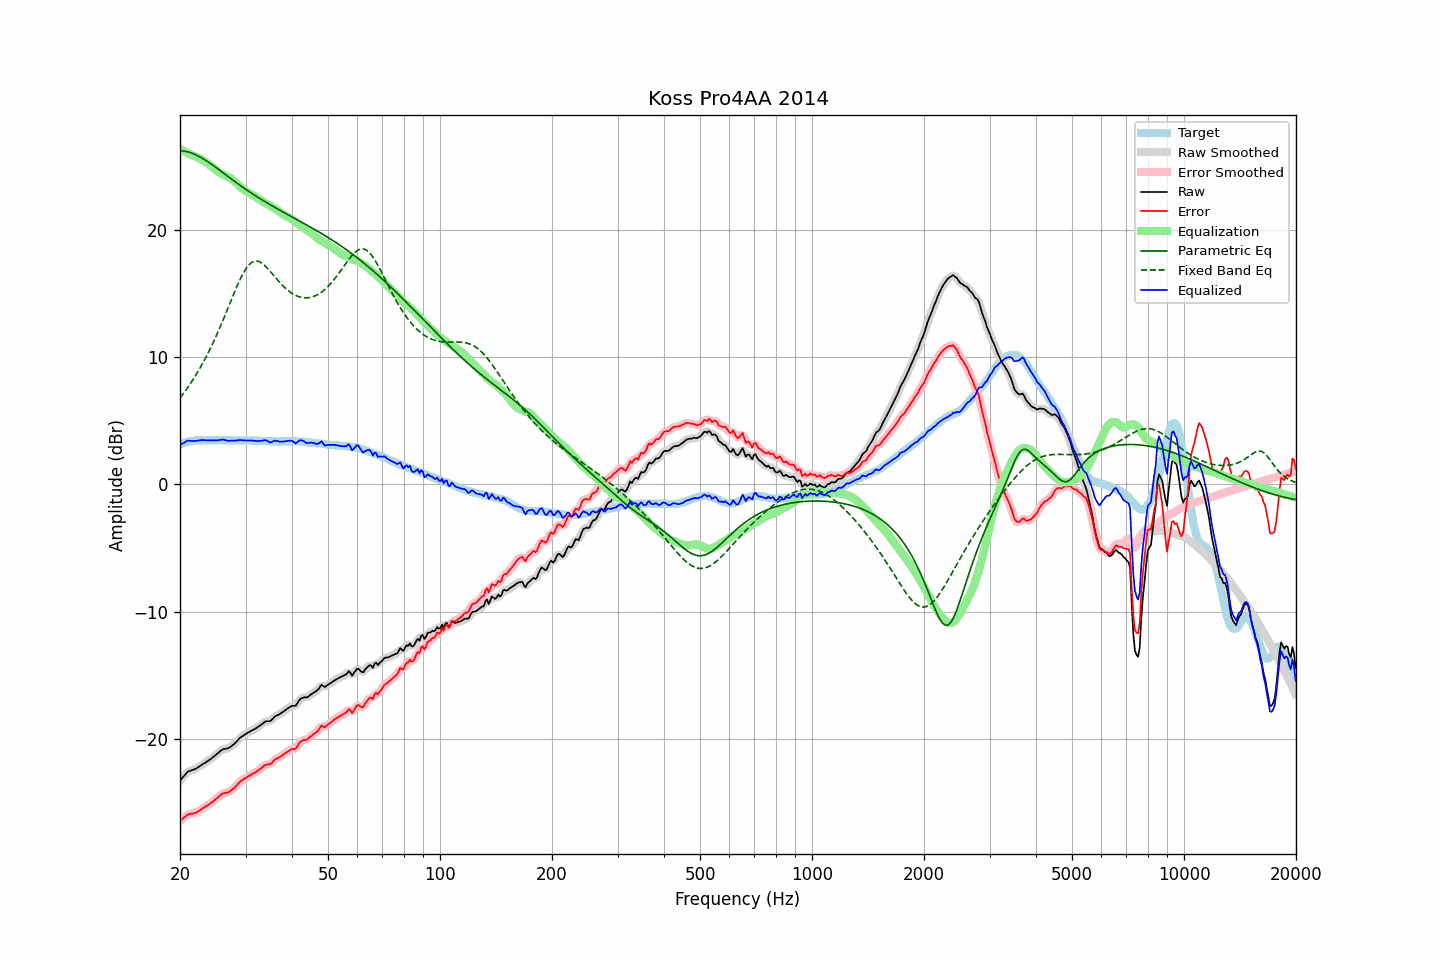

The file beside this chart, header and first rows:
frequency, raw, error, smoothed, error_smoothed, equalization, parametric_eq, fixed_band_eq, equalized_raw, equalized_smoothed, target
20.00, -23.29, -26.44, -23.31, -26.46, 26.40, 26.24, 6.80, 3.11, 3.09, 3.15
20.20, -23.15, -26.35, -23.14, -26.34, 26.32, 26.23, 6.96, 3.17, 3.18, 3.20
20.40, -23.00, -26.25, -22.99, -26.24, 26.24, 26.23, 7.13, 3.25, 3.26, 3.25
20.61, -22.86, -26.14, -22.85, -26.14, 26.17, 26.20, 7.30, 3.31, 3.32, 3.28
20.81, -22.71, -26.04, -22.71, -26.04, 26.10, 26.18, 7.47, 3.39, 3.39, 3.33
21.02, -22.58, -25.95, -22.61, -25.97, 26.03, 26.15, 7.65, 3.45, 3.43, 3.37
21.23, -22.54, -25.93, -22.53, -25.93, 25.97, 26.12, 7.84, 3.43, 3.44, 3.39
21.44, -22.49, -25.90, -22.49, -25.90, 25.91, 26.07, 8.03, 3.42, 3.42, 3.41
21.66, -22.45, -25.88, -22.45, -25.88, 25.87, 26.03, 8.22, 3.41, 3.41, 3.43
21.87, -22.41, -25.85, -22.41, -25.85, 25.82, 25.97, 8.42, 3.41, 3.41, 3.44
22.09, -22.35, -25.81, -22.34, -25.80, 25.77, 25.92, 8.62, 3.42, 3.43, 3.46
22.31, -22.27, -25.74, -22.27, -25.74, 25.72, 25.86, 8.84, 3.45, 3.44, 3.47
22.54, -22.18, -25.65, -22.18, -25.66, 25.65, 25.79, 9.05, 3.47, 3.47, 3.47
22.76, -22.10, -25.57, -22.10, -25.57, 25.58, 25.72, 9.27, 3.48, 3.48, 3.47
22.99, -22.01, -25.47, -22.02, -25.48, 25.50, 25.65, 9.50, 3.49, 3.48, 3.46
23.22, -21.94, -25.40, -21.94, -25.40, 25.42, 25.57, 9.73, 3.48, 3.48, 3.46
23.45, -21.86, -25.32, -21.86, -25.32, 25.33, 25.49, 9.97, 3.47, 3.47, 3.46
23.69, -21.78, -25.25, -21.78, -25.25, 25.25, 25.41, 10.22, 3.47, 3.46, 3.47
23.92, -21.70, -25.17, -21.70, -25.17, 25.16, 25.32, 10.47, 3.46, 3.46, 3.47
24.16, -21.61, -25.08, -21.61, -25.08, 25.07, 25.23, 10.73, 3.46, 3.46, 3.47
24.40, -21.51, -24.99, -21.51, -24.99, 24.97, 25.15, 10.99, 3.46, 3.46, 3.48
24.65, -21.41, -24.88, -21.41, -24.88, 24.87, 25.05, 11.26, 3.46, 3.46, 3.47
24.89, -21.30, -24.77, -21.30, -24.78, 24.77, 24.96, 11.53, 3.47, 3.46, 3.47
25.14, -21.20, -24.67, -21.20, -24.67, 24.66, 24.87, 11.81, 3.47, 3.47, 3.47
25.39, -21.09, -24.57, -21.09, -24.57, 24.57, 24.78, 12.10, 3.48, 3.48, 3.48
25.65, -20.99, -24.47, -20.98, -24.46, 24.49, 24.68, 12.39, 3.49, 3.50, 3.48
25.91, -20.88, -24.35, -20.89, -24.37, 24.41, 24.59, 12.69, 3.53, 3.52, 3.47
26.16, -20.82, -24.29, -20.83, -24.30, 24.35, 24.49, 12.99, 3.53, 3.52, 3.47
26.43, -20.80, -24.27, -20.80, -24.27, 24.29, 24.40, 13.29, 3.49, 3.49, 3.47
26.69, -20.78, -24.25, -20.78, -24.25, 24.23, 24.30, 13.60, 3.45, 3.46, 3.47
26.96, -20.75, -24.22, -20.74, -24.21, 24.17, 24.21, 13.91, 3.42, 3.44, 3.47
27.23, -20.67, -24.14, -20.67, -24.14, 24.11, 24.11, 14.23, 3.43, 3.43, 3.47
27.50, -20.58, -24.05, -20.59, -24.06, 24.03, 24.02, 14.54, 3.44, 3.44, 3.47
27.77, -20.49, -23.95, -20.49, -23.95, 23.93, 23.92, 14.85, 3.44, 3.44, 3.46
28.05, -20.38, -23.84, -20.38, -23.83, 23.82, 23.83, 15.15, 3.44, 3.45, 3.46
28.33, -20.25, -23.70, -20.25, -23.70, 23.70, 23.74, 15.45, 3.45, 3.46, 3.45
28.62, -20.11, -23.56, -20.11, -23.56, 23.58, 23.65, 15.74, 3.47, 3.47, 3.45
28.90, -19.97, -23.43, -19.98, -23.44, 23.46, 23.56, 16.02, 3.49, 3.48, 3.46
29.19, -19.86, -23.31, -19.87, -23.32, 23.35, 23.47, 16.29, 3.49, 3.48, 3.45
29.48, -19.78, -23.24, -19.77, -23.23, 23.25, 23.38, 16.53, 3.47, 3.47, 3.46
29.78, -19.69, -23.14, -19.69, -23.15, 23.15, 23.29, 16.76, 3.46, 3.46, 3.45
30.08, -19.61, -23.07, -19.61, -23.07, 23.07, 23.20, 16.96, 3.45, 3.45, 3.46
30.38, -19.54, -22.99, -19.54, -22.99, 22.99, 23.12, 17.14, 3.45, 3.45, 3.45
30.68, -19.47, -22.92, -19.47, -22.92, 22.92, 23.03, 17.28, 3.45, 3.45, 3.45
30.99, -19.40, -22.85, -19.40, -22.85, 22.85, 22.95, 17.41, 3.45, 3.45, 3.45
31.30, -19.33, -22.77, -19.34, -22.78, 22.78, 22.86, 17.49, 3.45, 3.45, 3.44
31.61, -19.27, -22.71, -19.27, -22.71, 22.71, 22.78, 17.55, 3.44, 3.44, 3.44
31.93, -19.20, -22.64, -19.20, -22.63, 22.62, 22.70, 17.57, 3.42, 3.43, 3.44
32.24, -19.12, -22.55, -19.12, -22.56, 22.53, 22.62, 17.57, 3.41, 3.41, 3.43
32.57, -19.03, -22.46, -19.04, -22.47, 22.45, 22.54, 17.53, 3.41, 3.41, 3.43
32.89, -18.95, -22.38, -18.94, -22.37, 22.36, 22.46, 17.48, 3.41, 3.42, 3.43
33.22, -18.85, -22.27, -18.84, -22.27, 22.28, 22.38, 17.39, 3.43, 3.44, 3.42
33.55, -18.75, -22.17, -18.75, -22.17, 22.21, 22.31, 17.30, 3.46, 3.47, 3.42
33.89, -18.65, -22.06, -18.67, -22.08, 22.14, 22.23, 17.18, 3.49, 3.47, 3.41
34.23, -18.62, -22.03, -18.64, -22.05, 22.07, 22.15, 17.06, 3.45, 3.43, 3.41
34.57, -18.62, -22.02, -18.62, -22.03, 21.99, 22.08, 16.92, 3.37, 3.37, 3.40
34.92, -18.62, -22.02, -18.59, -21.99, 21.92, 22.00, 16.78, 3.30, 3.33, 3.40
35.27, -18.52, -21.91, -18.51, -21.90, 21.85, 21.93, 16.63, 3.33, 3.34, 3.39
35.62, -18.38, -21.77, -18.39, -21.79, 21.78, 21.86, 16.48, 3.40, 3.39, 3.39
35.97, -18.25, -21.64, -18.27, -21.66, 21.70, 21.79, 16.33, 3.45, 3.43, 3.39
... 635 more rows
